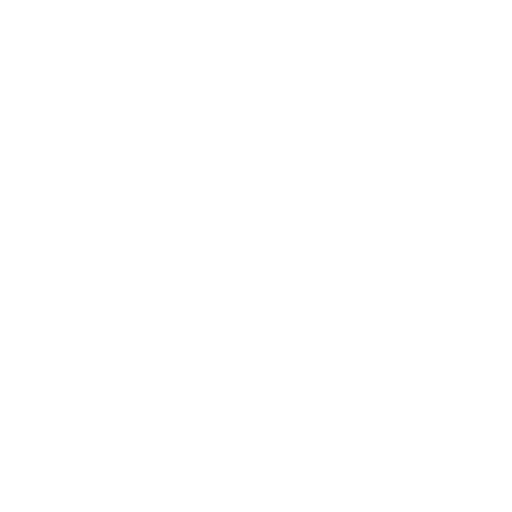
t = 0.00 s
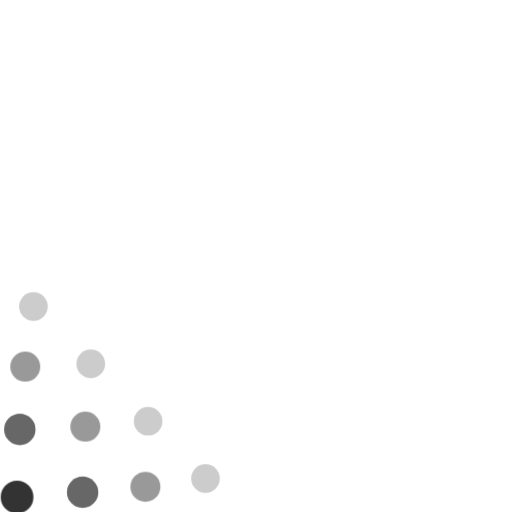
t = 0.40 s
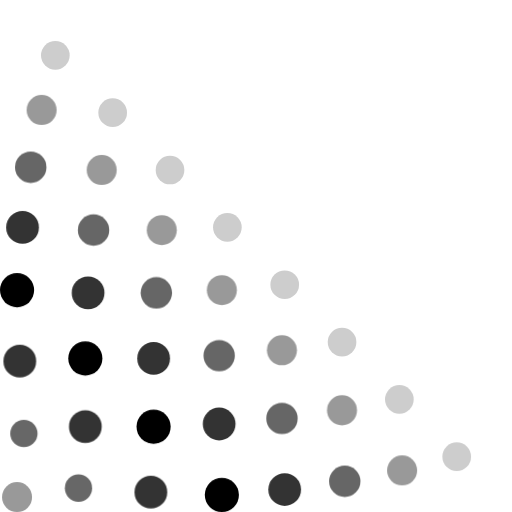
t = 0.80 s
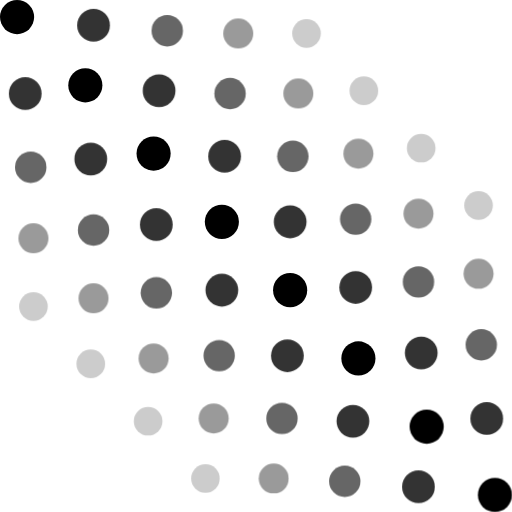
t = 1.20 s
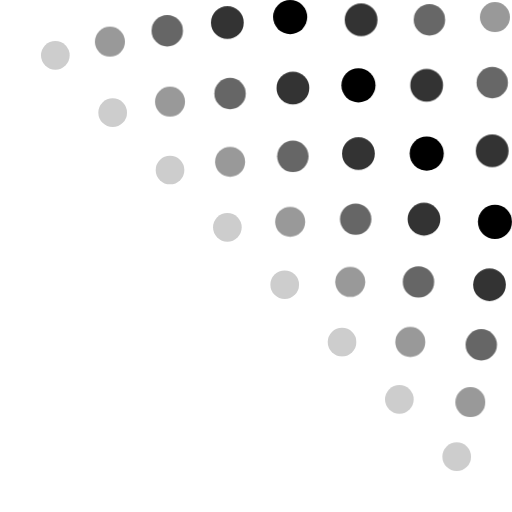
t = 1.60 s
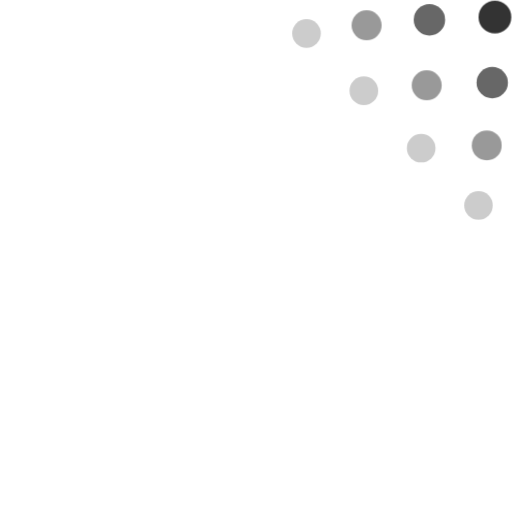
t = 2.00 s

The animated SVG that drew these frames (rendered in a browser with its animation timeline set to each time). Animation: 30 CSS @keyframes rules; one cycle of 2.40 s, repeats indefinitely.

<svg id="dots-square-3d" xmlns="http://www.w3.org/2000/svg" xmlns:xlink="http://www.w3.org/1999/xlink" viewBox="0 0 240 240" shape-rendering="geometricPrecision" text-rendering="geometricPrecision"><style><![CDATA[#dots-square-3d-15_ts {animation: dots-square-3d-15_ts__ts 2400ms linear infinite normal forwards}@keyframes dots-square-3d-15_ts__ts { 0% {transform: translate(232px,8px) scale(0.8,0.8)} 58.333333% {transform: translate(232px,8px) scale(0.8,0.8)} 79.166667% {transform: translate(232px,8px) scale(1,1)} 100% {transform: translate(232px,8px) scale(0.8,0.8)}} #dots-square-3d-15 {animation: dots-square-3d-15_c_o 2400ms linear infinite normal forwards}@keyframes dots-square-3d-15_c_o { 0% {opacity: 0} 58.333333% {opacity: 0} 79.166667% {opacity: 1} 100% {opacity: 0}} #dots-square-3d-14_ts {animation: dots-square-3d-14_ts__ts 2400ms linear infinite normal forwards}@keyframes dots-square-3d-14_ts__ts { 0% {transform: translate(216px,24px) scale(0.8,0.8)} 54.166667% {transform: translate(216px,24px) scale(0.8,0.8)} 75% {transform: translate(216px,24px) scale(1,1)} 95.833333% {transform: translate(216px,24px) scale(0.8,0.8)} 100% {transform: translate(216px,24px) scale(0.8,0.8)}} #dots-square-3d-14 {animation: dots-square-3d-14_c_o 2400ms linear infinite normal forwards}@keyframes dots-square-3d-14_c_o { 0% {opacity: 0} 54.166667% {opacity: 0} 75% {opacity: 1} 95.833333% {opacity: 0} 100% {opacity: 0}} #dots-square-3d-13_ts {animation: dots-square-3d-13_ts__ts 2400ms linear infinite normal forwards}@keyframes dots-square-3d-13_ts__ts { 0% {transform: translate(200px,40px) scale(0.8,0.8)} 50% {transform: translate(200px,40px) scale(0.8,0.8)} 70.833333% {transform: translate(200px,40px) scale(1,1)} 91.666667% {transform: translate(200px,40px) scale(0.8,0.8)} 100% {transform: translate(200px,40px) scale(0.8,0.8)}} #dots-square-3d-13 {animation: dots-square-3d-13_c_o 2400ms linear infinite normal forwards}@keyframes dots-square-3d-13_c_o { 0% {opacity: 0} 50% {opacity: 0} 70.833333% {opacity: 1} 91.666667% {opacity: 0} 100% {opacity: 0}} #dots-square-3d-12_ts {animation: dots-square-3d-12_ts__ts 2400ms linear infinite normal forwards}@keyframes dots-square-3d-12_ts__ts { 0% {transform: translate(184px,56px) scale(0.8,0.8)} 45.833333% {transform: translate(184px,56px) scale(0.8,0.8)} 66.666667% {transform: translate(184px,56px) scale(1,1)} 87.5% {transform: translate(184px,56px) scale(0.8,0.8)} 100% {transform: translate(184px,56px) scale(0.8,0.8)}} #dots-square-3d-12 {animation: dots-square-3d-12_c_o 2400ms linear infinite normal forwards}@keyframes dots-square-3d-12_c_o { 0% {opacity: 0} 45.833333% {opacity: 0} 66.666667% {opacity: 1} 87.5% {opacity: 0} 100% {opacity: 0}} #dots-square-3d-11_ts {animation: dots-square-3d-11_ts__ts 2400ms linear infinite normal forwards}@keyframes dots-square-3d-11_ts__ts { 0% {transform: translate(168px,72px) scale(0.8,0.8)} 41.666667% {transform: translate(168px,72px) scale(0.8,0.8)} 62.5% {transform: translate(168px,72px) scale(1,1)} 83.333333% {transform: translate(168px,72px) scale(0.8,0.8)} 100% {transform: translate(168px,72px) scale(0.8,0.8)}} #dots-square-3d-11 {animation: dots-square-3d-11_c_o 2400ms linear infinite normal forwards}@keyframes dots-square-3d-11_c_o { 0% {opacity: 0} 41.666667% {opacity: 0} 62.5% {opacity: 1} 83.333333% {opacity: 0} 100% {opacity: 0}} #dots-square-3d-10_ts {animation: dots-square-3d-10_ts__ts 2400ms linear infinite normal forwards}@keyframes dots-square-3d-10_ts__ts { 0% {transform: translate(152px,88px) scale(0.8,0.8)} 37.5% {transform: translate(152px,88px) scale(0.8,0.8)} 58.333333% {transform: translate(152px,88px) scale(1,1)} 79.166667% {transform: translate(152px,88px) scale(0.8,0.8)} 100% {transform: translate(152px,88px) scale(0.8,0.8)}} #dots-square-3d-10 {animation: dots-square-3d-10_c_o 2400ms linear infinite normal forwards}@keyframes dots-square-3d-10_c_o { 0% {opacity: 0} 37.5% {opacity: 0} 58.333333% {opacity: 1} 79.166667% {opacity: 0} 100% {opacity: 0}} #dots-square-3d-9_ts {animation: dots-square-3d-9_ts__ts 2400ms linear infinite normal forwards}@keyframes dots-square-3d-9_ts__ts { 0% {transform: translate(136px,104px) scale(0.8,0.8)} 33.333333% {transform: translate(136px,104px) scale(0.8,0.8)} 54.166667% {transform: translate(136px,104px) scale(1,1)} 75% {transform: translate(136px,104px) scale(0.8,0.8)} 100% {transform: translate(136px,104px) scale(0.8,0.8)}} #dots-square-3d-9 {animation: dots-square-3d-9_c_o 2400ms linear infinite normal forwards}@keyframes dots-square-3d-9_c_o { 0% {opacity: 0} 33.333333% {opacity: 0} 54.166667% {opacity: 1} 75% {opacity: 0} 100% {opacity: 0}} #dots-square-3d-8_ts {animation: dots-square-3d-8_ts__ts 2400ms linear infinite normal forwards}@keyframes dots-square-3d-8_ts__ts { 0% {transform: translate(120px,120px) scale(0.8,0.8)} 29.166667% {transform: translate(120px,120px) scale(0.8,0.8)} 50% {transform: translate(120px,120px) scale(1,1)} 70.833333% {transform: translate(120px,120px) scale(0.8,0.8)} 100% {transform: translate(120px,120px) scale(0.8,0.8)}} #dots-square-3d-8 {animation: dots-square-3d-8_c_o 2400ms linear infinite normal forwards}@keyframes dots-square-3d-8_c_o { 0% {opacity: 0} 29.166667% {opacity: 0} 50% {opacity: 1} 70.833333% {opacity: 0} 100% {opacity: 0}} #dots-square-3d-7_ts {animation: dots-square-3d-7_ts__ts 2400ms linear infinite normal forwards}@keyframes dots-square-3d-7_ts__ts { 0% {transform: translate(104px,136px) scale(0.8,0.8)} 25% {transform: translate(104px,136px) scale(0.8,0.8)} 45.833333% {transform: translate(104px,136px) scale(1,1)} 66.666667% {transform: translate(104px,136px) scale(0.8,0.8)} 100% {transform: translate(104px,136px) scale(0.8,0.8)}} #dots-square-3d-7 {animation: dots-square-3d-7_c_o 2400ms linear infinite normal forwards}@keyframes dots-square-3d-7_c_o { 0% {opacity: 0} 25% {opacity: 0} 45.833333% {opacity: 1} 66.666667% {opacity: 0} 100% {opacity: 0}} #dots-square-3d-6_ts {animation: dots-square-3d-6_ts__ts 2400ms linear infinite normal forwards}@keyframes dots-square-3d-6_ts__ts { 0% {transform: translate(88px,152px) scale(0.8,0.8)} 20.833333% {transform: translate(88px,152px) scale(0.8,0.8)} 41.666667% {transform: translate(88px,152px) scale(1,1)} 62.5% {transform: translate(88px,152px) scale(0.8,0.8)} 100% {transform: translate(88px,152px) scale(0.8,0.8)}} #dots-square-3d-6 {animation: dots-square-3d-6_c_o 2400ms linear infinite normal forwards}@keyframes dots-square-3d-6_c_o { 0% {opacity: 0} 20.833333% {opacity: 0} 41.666667% {opacity: 1} 62.5% {opacity: 0} 100% {opacity: 0}} #dots-square-3d-5_ts {animation: dots-square-3d-5_ts__ts 2400ms linear infinite normal forwards}@keyframes dots-square-3d-5_ts__ts { 0% {transform: translate(72px,168px) scale(0.8,0.8)} 16.666667% {transform: translate(72px,168px) scale(0.8,0.8)} 37.5% {transform: translate(72px,168px) scale(1,1)} 58.333333% {transform: translate(72px,168px) scale(0.8,0.8)} 100% {transform: translate(72px,168px) scale(0.8,0.8)}} #dots-square-3d-5 {animation: dots-square-3d-5_c_o 2400ms linear infinite normal forwards}@keyframes dots-square-3d-5_c_o { 0% {opacity: 0} 16.666667% {opacity: 0} 37.5% {opacity: 1} 58.333333% {opacity: 0} 100% {opacity: 0}} #dots-square-3d-4_ts {animation: dots-square-3d-4_ts__ts 2400ms linear infinite normal forwards}@keyframes dots-square-3d-4_ts__ts { 0% {transform: translate(56px,184px) scale(0.8,0.8)} 12.5% {transform: translate(56px,184px) scale(0.8,0.8)} 33.333333% {transform: translate(56px,184px) scale(1,1)} 54.166667% {transform: translate(56px,184px) scale(0.8,0.8)} 100% {transform: translate(56px,184px) scale(0.8,0.8)}} #dots-square-3d-4 {animation: dots-square-3d-4_c_o 2400ms linear infinite normal forwards}@keyframes dots-square-3d-4_c_o { 0% {opacity: 0} 12.5% {opacity: 0} 33.333333% {opacity: 1} 54.166667% {opacity: 0} 100% {opacity: 0}} #dots-square-3d-3_ts {animation: dots-square-3d-3_ts__ts 2400ms linear infinite normal forwards}@keyframes dots-square-3d-3_ts__ts { 0% {transform: translate(40px,200px) scale(0.8,0.8)} 8.333333% {transform: translate(40px,200px) scale(0.8,0.8)} 29.166667% {transform: translate(40px,200px) scale(1,1)} 50% {transform: translate(40px,200px) scale(0.8,0.8)} 100% {transform: translate(40px,200px) scale(0.8,0.8)}} #dots-square-3d-3 {animation: dots-square-3d-3_c_o 2400ms linear infinite normal forwards}@keyframes dots-square-3d-3_c_o { 0% {opacity: 0} 8.333333% {opacity: 0} 29.166667% {opacity: 1} 50% {opacity: 0} 100% {opacity: 0}} #dots-square-3d-2_ts {animation: dots-square-3d-2_ts__ts 2400ms linear infinite normal forwards}@keyframes dots-square-3d-2_ts__ts { 0% {transform: translate(24px,216px) scale(0.8,0.8)} 4.166667% {transform: translate(24px,216px) scale(0.8,0.8)} 25% {transform: translate(24px,216px) scale(1,1)} 45.833333% {transform: translate(24px,216px) scale(0.5,0.5)} 100% {transform: translate(24px,216px) scale(0.5,0.5)}} #dots-square-3d-2 {animation: dots-square-3d-2_c_o 2400ms linear infinite normal forwards}@keyframes dots-square-3d-2_c_o { 0% {opacity: 0} 4.166667% {opacity: 0} 25% {opacity: 1} 45.833333% {opacity: 0} 100% {opacity: 0}} #dots-square-3d-1_ts {animation: dots-square-3d-1_ts__ts 2400ms linear infinite normal forwards}@keyframes dots-square-3d-1_ts__ts { 0% {transform: translate(8px,233px) scale(0.8,0.8)} 20.833333% {transform: translate(8px,233px) scale(1,1)} 41.666667% {transform: translate(8px,233px) scale(0.8,0.8)} 100% {transform: translate(8px,233px) scale(0.8,0.8)}} #dots-square-3d-1 {animation: dots-square-3d-1_c_o 2400ms linear infinite normal forwards}@keyframes dots-square-3d-1_c_o { 0% {opacity: 0} 20.833333% {opacity: 1} 41.666667% {opacity: 0} 100% {opacity: 0}}]]></style><g id="dots-square-3d-15_ts" transform="translate(232,8) scale(0.8,0.8)"><circle id="dots-square-3d-15" r="8" transform="translate(0,0)" opacity="0"/></g><g id="dots-square-3d-14_ts" transform="translate(216,24) scale(0.8,0.8)"><g id="dots-square-3d-14" transform="translate(-216,-24)" opacity="0"><circle id="dots-square-3d-circle1" r="8" transform="translate(200 8)"/><circle id="dots-square-3d-circle2" r="8" transform="translate(232 40)"/></g></g><g id="dots-square-3d-13_ts" transform="translate(200,40) scale(0.8,0.8)"><g id="dots-square-3d-13" transform="translate(-200,-40)" opacity="0"><circle id="dots-square-3d-circle3" r="8" transform="translate(168 8)"/><circle id="dots-square-3d-circle4" r="8" transform="translate(200 40)"/><circle id="dots-square-3d-circle5" r="8" transform="translate(232 72)"/></g></g><g id="dots-square-3d-12_ts" transform="translate(184,56) scale(0.8,0.8)"><g id="dots-square-3d-12" transform="translate(-184,-56)" opacity="0"><circle id="dots-square-3d-circle6" r="8" transform="translate(136 8)"/><circle id="dots-square-3d-circle7" r="8" transform="translate(168 40)"/><circle id="dots-square-3d-circle8" r="8" transform="translate(200 72)"/><circle id="dots-square-3d-circle9" r="8" transform="translate(232 104)"/></g></g><g id="dots-square-3d-11_ts" transform="translate(168,72) scale(0.8,0.8)"><g id="dots-square-3d-11" transform="translate(-168,-72)" opacity="0"><circle id="dots-square-3d-circle10" r="8" transform="translate(104 8)"/><circle id="dots-square-3d-circle11" r="8" transform="translate(136 40)"/><circle id="dots-square-3d-circle12" r="8" transform="translate(168 72)"/><circle id="dots-square-3d-circle13" r="8" transform="translate(200 104)"/><circle id="dots-square-3d-circle14" r="8" transform="translate(232 136)"/></g></g><g id="dots-square-3d-10_ts" transform="translate(152,88) scale(0.8,0.8)"><g id="dots-square-3d-10" transform="translate(-152,-88)" opacity="0"><circle id="dots-square-3d-circle15" r="8" transform="translate(72 8)"/><circle id="dots-square-3d-circle16" r="8" transform="translate(104 40)"/><circle id="dots-square-3d-circle17" r="8" transform="translate(136 72)"/><circle id="dots-square-3d-circle18" r="8" transform="translate(168 104)"/><circle id="dots-square-3d-circle19" r="8" transform="translate(200 136)"/><circle id="dots-square-3d-circle20" r="8" transform="translate(232 168)"/></g></g><g id="dots-square-3d-9_ts" transform="translate(136,104) scale(0.8,0.8)"><g id="dots-square-3d-9" transform="translate(-136,-104)" opacity="0"><circle id="dots-square-3d-circle21" r="8" transform="translate(40 8)"/><circle id="dots-square-3d-circle22" r="8" transform="translate(72 40)"/><circle id="dots-square-3d-circle23" r="8" transform="translate(104 72)"/><circle id="dots-square-3d-circle24" r="8" transform="translate(136 104)"/><circle id="dots-square-3d-circle25" r="8" transform="translate(168 136)"/><circle id="dots-square-3d-circle26" r="8" transform="translate(200 168)"/><circle id="dots-square-3d-circle27" r="8" transform="translate(232 200)"/></g></g><g id="dots-square-3d-8_ts" transform="translate(120,120) scale(0.8,0.8)"><g id="dots-square-3d-8" transform="translate(-120,-120)" opacity="0"><circle id="dots-square-3d-circle28" r="8" transform="translate(8 8)"/><circle id="dots-square-3d-circle29" r="8" transform="translate(40 40)"/><circle id="dots-square-3d-circle30" r="8" transform="translate(72 72)"/><circle id="dots-square-3d-circle31" r="8" transform="translate(104 104)"/><circle id="dots-square-3d-circle32" r="8" transform="translate(136 136)"/><circle id="dots-square-3d-circle33" r="8" transform="translate(168 168)"/><circle id="dots-square-3d-circle34" r="8" transform="translate(200 200)"/><circle id="dots-square-3d-circle35" r="8" transform="translate(232 232)"/></g></g><g id="dots-square-3d-7_ts" transform="translate(104,136) scale(0.8,0.8)"><g id="dots-square-3d-7" transform="translate(-104,-136)" opacity="0"><circle id="dots-square-3d-circle36" r="8" transform="translate(8 40)"/><circle id="dots-square-3d-circle37" r="8" transform="translate(40 72)"/><circle id="dots-square-3d-circle38" r="8" transform="translate(72 104)"/><circle id="dots-square-3d-circle39" r="8" transform="translate(104 136)"/><circle id="dots-square-3d-circle40" r="8" transform="translate(136 168)"/><circle id="dots-square-3d-circle41" r="8" transform="translate(168 200)"/><circle id="dots-square-3d-circle42" r="8" transform="translate(200 232)"/></g></g><g id="dots-square-3d-6_ts" transform="translate(88,152) scale(0.8,0.8)"><g id="dots-square-3d-6" transform="translate(-88,-152)" opacity="0"><circle id="dots-square-3d-circle43" r="8" transform="translate(8 72)"/><circle id="dots-square-3d-circle44" r="8" transform="translate(40 104)"/><circle id="dots-square-3d-circle45" r="8" transform="translate(72 136)"/><circle id="dots-square-3d-circle46" r="8" transform="translate(104 168)"/><circle id="dots-square-3d-circle47" r="8" transform="translate(136 200)"/><circle id="dots-square-3d-circle48" r="8" transform="translate(168 232)"/></g></g><g id="dots-square-3d-5_ts" transform="translate(72,168) scale(0.8,0.8)"><g id="dots-square-3d-5" transform="translate(-72,-168)" opacity="0"><circle id="dots-square-3d-circle49" r="8" transform="translate(8 104)"/><circle id="dots-square-3d-circle50" r="8" transform="translate(40 136)"/><circle id="dots-square-3d-circle51" r="8" transform="translate(72 168)"/><circle id="dots-square-3d-circle52" r="8" transform="translate(104 200)"/><circle id="dots-square-3d-circle53" r="8" transform="translate(136 232)"/></g></g><g id="dots-square-3d-4_ts" transform="translate(56,184) scale(0.8,0.8)"><g id="dots-square-3d-4" transform="translate(-56,-184)" opacity="0"><circle id="dots-square-3d-circle54" r="8" transform="translate(8 136)"/><circle id="dots-square-3d-circle55" r="8" transform="translate(40 168)"/><circle id="dots-square-3d-circle56" r="8" transform="translate(72 200)"/><circle id="dots-square-3d-circle57" r="8" transform="translate(104 232)"/></g></g><g id="dots-square-3d-3_ts" transform="translate(40,200) scale(0.8,0.8)"><g id="dots-square-3d-3" transform="translate(-40,-200)" opacity="0"><circle id="dots-square-3d-circle58" r="8" transform="translate(8 168)"/><circle id="dots-square-3d-circle59" r="8" transform="translate(40 200)"/><circle id="dots-square-3d-circle60" r="8" transform="translate(72 232)"/></g></g><g id="dots-square-3d-2_ts" transform="translate(24,216) scale(0.8,0.8)"><g id="dots-square-3d-2" transform="translate(-24,-216)" opacity="0"><circle id="dots-square-3d-circle61" r="8" transform="translate(8 200)"/><circle id="dots-square-3d-circle62" r="8" transform="translate(40 232)"/></g></g><g id="dots-square-3d-1_ts" transform="translate(8,233) scale(0.8,0.8)"><circle id="dots-square-3d-1" r="8" transform="translate(0,0)" opacity="0"/></g></svg>